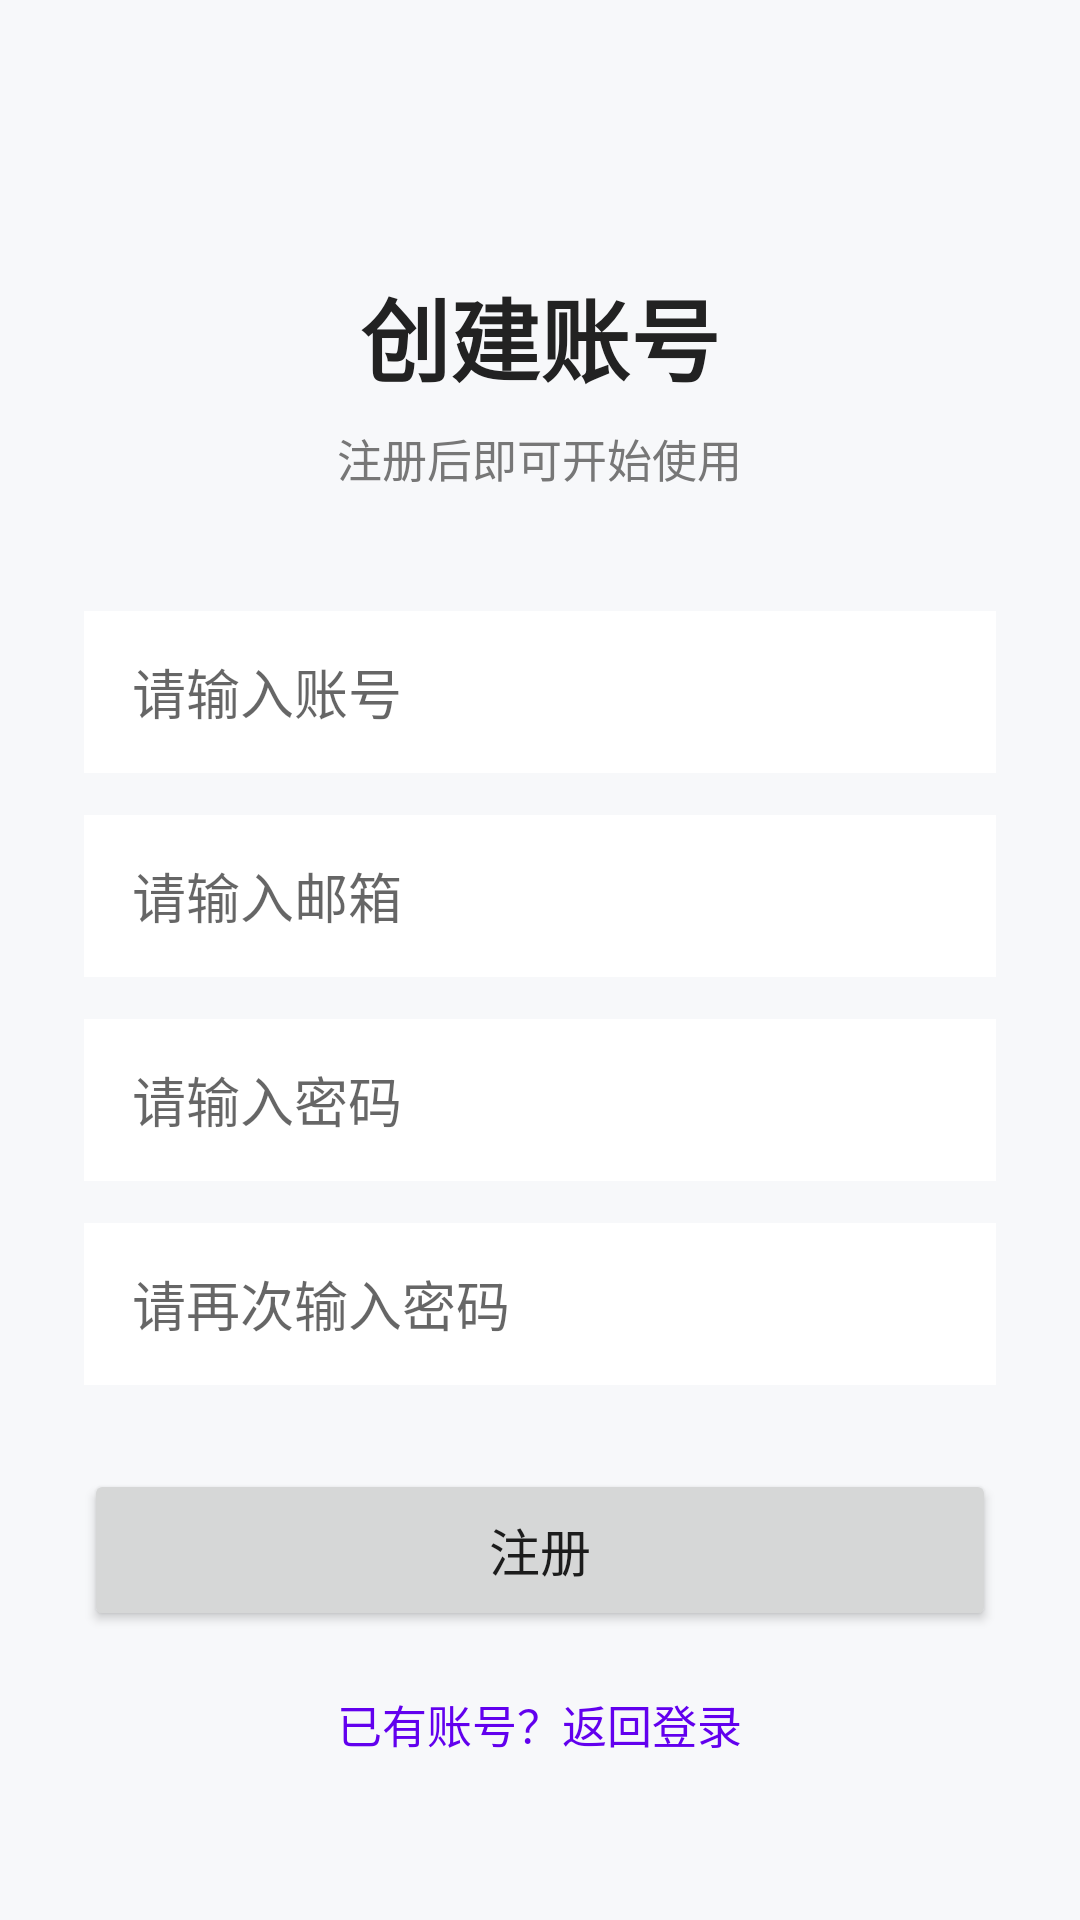

Here is an Android app screen rendered from its layout file. Give the layout XML and the strings, colors and styles it references.
<!-- AndroidManifest.xml: application theme Theme.MyApplication -->
<!-- res/layout/activity_register.xml -->
<?xml version="1.0" encoding="utf-8"?>
<ScrollView xmlns:android="http://schemas.android.com/apk/res/android"
    android:layout_width="match_parent"
    android:layout_height="match_parent"
    android:background="#F7F8FA"
    android:fillViewport="true">

    <LinearLayout
        android:layout_width="match_parent"
        android:layout_height="wrap_content"
        android:gravity="center_horizontal"
        android:orientation="vertical"
        android:padding="28dp">

        <TextView
            android:layout_width="wrap_content"
            android:layout_height="wrap_content"
            android:layout_marginTop="62dp"
            android:text="创建账号"
            android:textColor="#222222"
            android:textSize="30sp"
            android:textStyle="bold" />

        <TextView
            android:layout_width="wrap_content"
            android:layout_height="wrap_content"
            android:layout_marginTop="8dp"
            android:text="注册后即可开始使用"
            android:textColor="#777777"
            android:textSize="15sp" />

        <EditText
            android:id="@+id/edit_username"
            android:layout_width="match_parent"
            android:layout_height="54dp"
            android:layout_marginTop="40dp"
            android:background="#FFFFFF"
            android:hint="请输入账号"
            android:inputType="text"
            android:paddingStart="16dp"
            android:paddingEnd="16dp" />

        <EditText
            android:id="@+id/edit_email"
            android:layout_width="match_parent"
            android:layout_height="54dp"
            android:layout_marginTop="14dp"
            android:background="#FFFFFF"
            android:hint="请输入邮箱"
            android:inputType="textEmailAddress"
            android:paddingStart="16dp"
            android:paddingEnd="16dp" />

        <EditText
            android:id="@+id/edit_password"
            android:layout_width="match_parent"
            android:layout_height="54dp"
            android:layout_marginTop="14dp"
            android:background="#FFFFFF"
            android:hint="请输入密码"
            android:inputType="textPassword"
            android:paddingStart="16dp"
            android:paddingEnd="16dp" />

        <EditText
            android:id="@+id/edit_confirm_password"
            android:layout_width="match_parent"
            android:layout_height="54dp"
            android:layout_marginTop="14dp"
            android:background="#FFFFFF"
            android:hint="请再次输入密码"
            android:inputType="textPassword"
            android:paddingStart="16dp"
            android:paddingEnd="16dp" />

        <Button
            android:id="@+id/button_register"
            android:layout_width="match_parent"
            android:layout_height="54dp"
            android:layout_marginTop="28dp"
            android:text="注册"
            android:textSize="17sp" />

        <TextView
            android:id="@+id/text_login"
            android:layout_width="wrap_content"
            android:layout_height="wrap_content"
            android:layout_marginTop="20dp"
            android:text="已有账号？返回登录"
            android:textColor="#6200EE"
            android:textSize="15sp" />
    </LinearLayout>
</ScrollView>
<!-- resources referenced by this layout -->
<resources>
  <style name="Theme.MyApplication" parent="Theme.MaterialComponents.DayNight.DarkActionBar">
          
          <item name="colorPrimary">@color/primary</item>
          <item name="colorPrimaryVariant">@color/primary_dark</item>
          <item name="colorOnPrimary">@color/white</item>
          
          <item name="colorSecondary">@color/income_green</item>
          <item name="colorSecondaryVariant">@color/income_green_light</item>
          <item name="colorOnSecondary">@color/white</item>
          
          <item name="android:statusBarColor">@color/primary_dark</item>
          
          <item name="android:windowBackground">@color/background</item>
          
          <item name="materialCardViewStyle">@style/Widget.App.CardView</item>
          <item name="floatingActionButtonStyle">@style/Widget.App.FloatingActionButton</item>
      </style>
  <color name="primary">#667EEA</color>
  <color name="primary_dark">#5568D3</color>
  <color name="white">#FFFFFFFF</color>
  <color name="income_green">#4CAF50</color>
  <color name="income_green_light">#81C784</color>
  <color name="background">#F7F8FA</color>
  <style name="Widget.App.CardView" parent="Widget.MaterialComponents.CardView">
          <item name="cardCornerRadius">16dp</item>
          <item name="cardElevation">4dp</item>
      </style>
  <style name="Widget.App.FloatingActionButton" parent="Widget.MaterialComponents.FloatingActionButton">
          <item name="backgroundTint">@color/primary</item>
          <item name="tint">@color/white</item>
          <item name="elevation">6dp</item>
      </style>
</resources>
